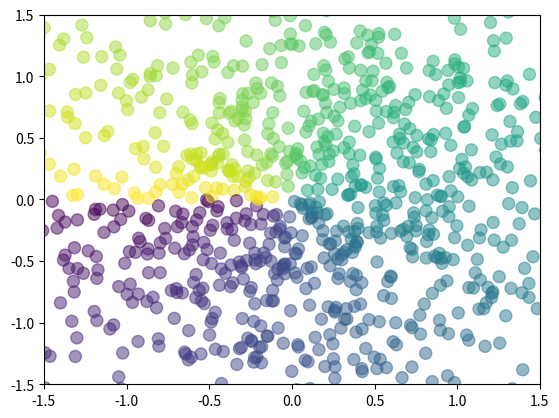

Source code (Python):
import matplotlib.pyplot as plt
import numpy as np

N = 1024
X = np.random.normal(0, 1, N)
Y = np.random.normal(0, 1, N)

# 用于颜色生成
T = np.arctan2(Y, X)

# 画散点图
plt.scatter(X, Y, s=75, c=T, alpha=0.5)

# 显示区间
plt.xlim((-1.5, 1.5))
plt.ylim((-1.5, 1.5))

# 隐藏ticks
plt.xticks()
plt.yticks()

plt.show()